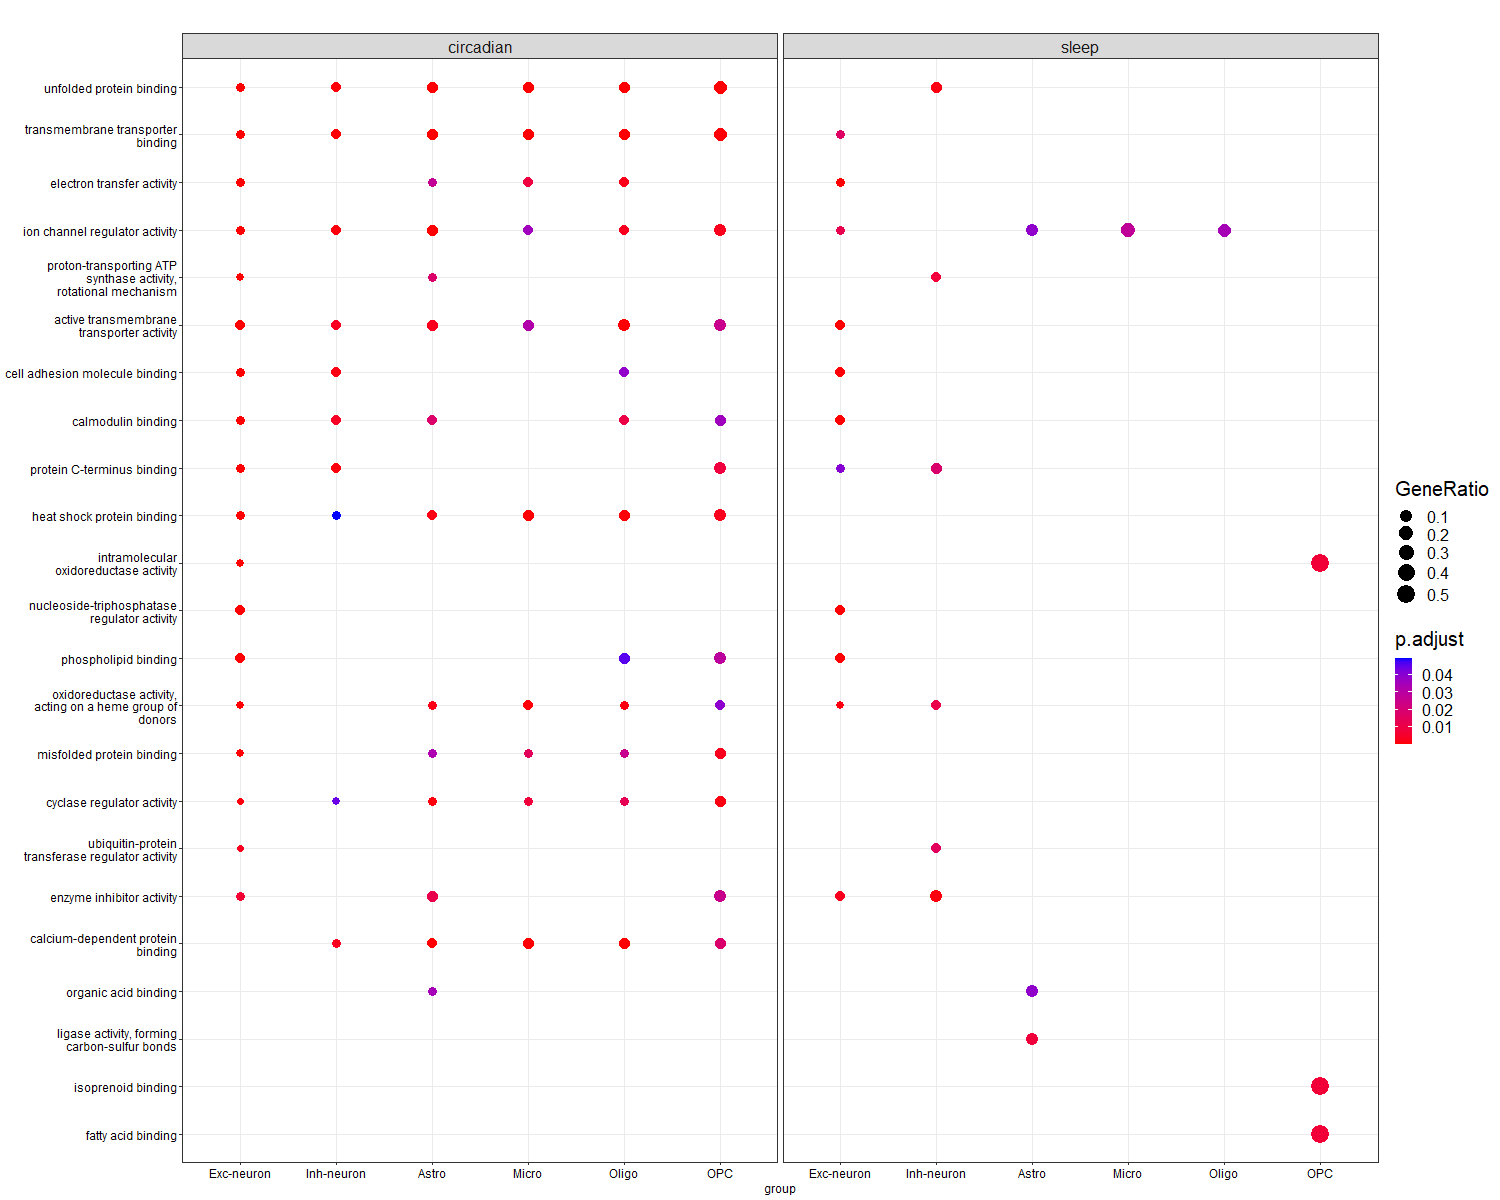

The table this chart was drawn from, first rows:
, Cluster, group, othergroup, ID, Description, GeneRatio, BgRatio, pvalue, p.adjust, qvalue, geneID, Count
2, Exc-neuron.circadian, Exc-neuron, circadian, GO:0051082, unfolded protein binding, 36/1733, 90/28404, 9.07871920816019e-21, 4.66192231339026e-18, 3.34479128721691e-18, 12317/12330/12461/12462/12464/12465/1246…, 36
11, Exc-neuron.circadian, Exc-neuron, circadian, GO:0044325, transmembrane transporter binding, 35/1733, 148/28404, 2.84910620909614e-12, 2.66002916067431e-10, 1.90849219748067e-10, 20927/60595/109676/11773/11938/12313/123…, 35
12, Exc-neuron.circadian, Exc-neuron, circadian, GO:0009055, electron transfer activity, 23/1733, 69/28404, 7.92730335142571e-12, 6.78445045159517e-10, 4.86764240877017e-10, 66885/12857/12858/12861/12864/12866/6614…, 23
13, Exc-neuron.circadian, Exc-neuron, circadian, GO:0099106, ion channel regulator activity, 32/1733, 137/28404, 3.42821394230815e-11, 2.70828901442344e-09, 1.94311721426373e-09, 109676/59046/381290/81905/12313/12314/12…, 32
15, Exc-neuron.circadian, Exc-neuron, circadian, GO:0046933, proton-transporting ATP synthase activit…, 11/1733, 15/28404, 4.59689381736178e-11, 2.99502924318034e-09, 2.14884484213216e-09, 11946/11947/11949/66043/67126/71679/1195…, 11
17, Exc-neuron.circadian, Exc-neuron, circadian, GO:0043021, ribonucleoprotein complex binding, 36/1733, 171/28404, 5.10304005519421e-11, 3.08283655099085e-09, 2.21184398677148e-09, 224742/12261/12419/12877/432508/13001/13…, 36
19, Exc-neuron.circadian, Exc-neuron, circadian, GO:0019829, ATPase-coupled cation transmembrane tran…, 19/1733, 52/28404, 8.32849561783088e-11, 4.5017710523749e-09, 3.22988749721973e-09, 20927/11928/232975/11931/11938/67972/119…, 19
20, Exc-neuron.circadian, Exc-neuron, circadian, GO:0022804, active transmembrane transporter activit…, 60/1733, 403/28404, 1.45424620902354e-10, 7.46755428333589e-09, 5.35774919113937e-09, 27404/239273/20927/11928/232975/11931/11…, 60
21, Exc-neuron.circadian, Exc-neuron, circadian, GO:0051087, chaperone binding, 27/1733, 109/28404, 2.79795704856235e-10, 1.36833423279692e-08, 9.81739315285036e-09, 217737/11820/11928/232975/12017/70369/15…, 27
24, Exc-neuron.circadian, Exc-neuron, circadian, GO:0050839, cell adhesion molecule binding, 48/1733, 308/28404, 2.1674242992187e-09, 9.14233359792494e-08, 6.55935378316759e-08, 238276/11820/12215/12317/16007/12488/172…, 48
27, Exc-neuron.circadian, Exc-neuron, circadian, GO:0005516, calmodulin binding, 35/1733, 191/28404, 4.71742968316009e-09, 1.79437047577978e-07, 1.28740771080392e-07, 238276/67972/11941/381290/227541/55984/1…, 35
33, Exc-neuron.circadian, Exc-neuron, circadian, GO:0022803, passive transmembrane transporter activi…, 62/1733, 483/28404, 2.59853299163398e-08, 8.08694964366089e-07, 5.80214703076167e-07, 20927/243634/228432/11946/11947/11949/66…, 62
35, Exc-neuron.circadian, Exc-neuron, circadian, GO:0008022, protein C-terminus binding, 38/1733, 233/28404, 2.89496291815814e-08, 8.49464833413831e-07, 6.09465877506976e-07, 239528/432442/65106/11931/11938/11941/23…, 38
41, Exc-neuron.circadian, Exc-neuron, circadian, GO:0008135, translation factor activity, RNA binding, 21/1733, 90/28404, 8.02097861573334e-08, 2.00915732642881e-06, 1.44151091938725e-06, 12877/13627/13628/55949/13629/13631/2091…, 21
45, Exc-neuron.circadian, Exc-neuron, circadian, GO:0031072, heat shock protein binding, 27/1733, 143/28404, 1.39188764352427e-07, 3.17659691088762e-06, 2.27911427009823e-06, 217737/192662/12569/66917/15502/81489/23…, 27
53, Exc-neuron.circadian, Exc-neuron, circadian, GO:0099186, structural constituent of postsynapse, 9/1733, 20/28404, 1.04190243661894e-06, 2.01893170265594e-05, 1.44852374505116e-05, 11461/11465/13383/13385/26556/226180/507…, 9
55, Exc-neuron.circadian, Exc-neuron, circadian, GO:0042625, ATPase-coupled ion transmembrane transpo…, 8/1733, 16/28404, 1.56296898927157e-06, 2.8160862315472e-05, 2.02045852722087e-05, 11947/76252/11964/11966/11973/66144/6629…, 8
63, Exc-neuron.circadian, Exc-neuron, circadian, GO:0016860, intramolecular oxidoreductase activity, 15/1733, 61/28404, 2.78129748569913e-06, 4.53395637748096e-05, 3.25297951543757e-05, 13595/239188/14751/14860/54486/15493/100…, 15
68, Exc-neuron.circadian, Exc-neuron, circadian, GO:0047485, protein N-terminus binding, 23/1733, 134/28404, 6.22091077300351e-06, 9.39540494687442e-05, 6.74092498622671e-05, 60595/56737/23825/12290/12313/12314/1231…, 23
71, Exc-neuron.circadian, Exc-neuron, circadian, GO:0060589, nucleoside-triphosphatase regulator acti…, 50/1733, 424/28404, 6.59924961938378e-06, 9.52855354540307e-05, 6.83645516505115e-05, 210933/11554/66251/76117/70497/12549/715…, 50
73, Exc-neuron.circadian, Exc-neuron, circadian, GO:0140358, P-type transmembrane transporter activit…, 10/1733, 30/28404, 6.77297379566138e-06, 9.52855354540307e-05, 6.83645516505115e-05, 11928/232975/11931/11938/67972/11941/381…, 10
74, Exc-neuron.circadian, Exc-neuron, circadian, GO:0005543, phospholipid binding, 53/1733, 460/28404, 6.94762742350065e-06, 9.64218022153401e-05, 6.91797894231928e-05, 72125/11816/216190/216831/71911/27062/23…, 53
76, Exc-neuron.circadian, Exc-neuron, circadian, GO:0016675, oxidoreductase activity, acting on a hem…, 8/1733, 19/28404, 7.77930136423469e-06, 0.0001051, 7.54225894039375e-05, 12857/12858/12861/12864/12866/66142/1286…, 8
80, Exc-neuron.circadian, Exc-neuron, circadian, GO:0051787, misfolded protein binding, 9/1733, 25/28404, 9.58992463599443e-06, 0.0001231, 8.83282532262645e-05, 67838/100037258/193740/15511/15512/14828…, 9
81, Exc-neuron.circadian, Exc-neuron, circadian, GO:0000149, SNARE binding, 21/1733, 119/28404, 9.96693204112809e-06, 0.0001264, 9.06673480024648e-05, 12889/12890/16500/108123/18195/212986/69…, 21
82, Exc-neuron.circadian, Exc-neuron, circadian, GO:0097110, scaffold protein binding, 17/1733, 84/28404, 1.06503683742758e-05, 0.0001334, 9.57029250576771e-05, 238276/381290/108100/56724/13385/56455/6…, 17
86, Exc-neuron.circadian, Exc-neuron, circadian, GO:0000774, adenyl-nucleotide exchange factor activi…, 6/1733, 11/28404, 1.8098555332883e-05, 0.0002136, 0.0001533, 12017/70369/17713/15505/18643/81500, 6
94, Exc-neuron.circadian, Exc-neuron, circadian, GO:0051015, actin filament binding, 30/1733, 222/28404, 3.71762512308112e-05, 0.0004062, 0.0002914, 319713/60595/56443/76709/56378/67771/741…, 30
98, Exc-neuron.circadian, Exc-neuron, circadian, GO:0004386, helicase activity, 23/1733, 151/28404, 4.54156149172845e-05, 0.0004759, 0.0003415, 12144/244059/107932/77591/67040/27225/13…, 23
102, Exc-neuron.circadian, Exc-neuron, circadian, GO:0001671, ATPase activator activity, 8/1733, 25/28404, 8.00546728701335e-05, 0.0007982, 0.0005727, 217737/11931/15502/81489/23950/17713/193…, 8
105, Exc-neuron.circadian, Exc-neuron, circadian, GO:0010851, cyclase regulator activity, 6/1733, 14/28404, 0.0001003, 0.000981, 0.0007039, 12313/12314/12315/14683/108073/19735, 6
106, Exc-neuron.circadian, Exc-neuron, circadian, GO:0003714, transcription corepressor activity, 26/1733, 191/28404, 0.0001053, 0.001021, 0.0007322, 70350/320705/12261/12443/17684/12879/814…, 26
109, Exc-neuron.circadian, Exc-neuron, circadian, GO:0070064, proline-rich region binding, 7/1733, 20/28404, 0.000119, 0.001121, 0.0008045, 108100/12443/74256/17999/18643/56194/144…, 7
117, Exc-neuron.circadian, Exc-neuron, circadian, GO:0019208, phosphatase regulator activity, 17/1733, 106/28404, 0.0002281, 0.002002, 0.001436, 66471/59046/12313/12314/12315/56205/7649…, 17
122, Exc-neuron.circadian, Exc-neuron, circadian, GO:0003713, transcription coactivator activity, 31/1733, 261/28404, 0.0003075, 0.002589, 0.001857, 60595/217218/234388/208908/17684/67040/6…, 31
123, Exc-neuron.circadian, Exc-neuron, circadian, GO:0043178, alcohol binding, 15/1733, 90/28404, 0.000341, 0.002847, 0.002043, 12520/52858/19158/74412/18023/74309/2289…, 15
124, Exc-neuron.circadian, Exc-neuron, circadian, GO:0015035, protein-disulfide reductase activity, 9/1733, 38/28404, 0.0003723, 0.003059, 0.002195, 239188/69367/73046/14827/12304/71853/186…, 9
125, Exc-neuron.circadian, Exc-neuron, circadian, GO:0031369, translation initiation factor binding, 9/1733, 38/28404, 0.0003723, 0.003059, 0.002195, 100568459/67204/56347/66085/74412/20085/…, 9
126, Exc-neuron.circadian, Exc-neuron, circadian, GO:0055106, ubiquitin-protein transferase regulator …, 7/1733, 24/28404, 0.0004283, 0.003491, 0.002504, 67025/65019/67281/100503670/20054/20115/…, 7
127, Exc-neuron.circadian, Exc-neuron, circadian, GO:0030276, clathrin binding, 12/1733, 65/28404, 0.0005039, 0.004075, 0.002923, 71770/11773/232910/68566/12757/52589/181…, 12
130, Exc-neuron.circadian, Exc-neuron, circadian, GO:0051536, iron-sulfur cluster binding, 12/1733, 66/28404, 0.0005821, 0.004564, 0.003274, 52637/69367/73046/66383/226646/75406/179…, 12
132, Exc-neuron.circadian, Exc-neuron, circadian, GO:0046332, SMAD binding, 14/1733, 85/28404, 0.0006007, 0.004673, 0.003353, 17684/13207/386655/14225/14281/52662/507…, 14
136, Exc-neuron.circadian, Exc-neuron, circadian, GO:0043548, phosphatidylinositol 3-kinase binding, 9/1733, 41/28404, 0.0006782, 0.005122, 0.003675, 11928/12313/12315/12721/384783/16452/140…, 9
145, Exc-neuron.circadian, Exc-neuron, circadian, GO:0004857, enzyme inhibitor activity, 42/1733, 415/28404, 0.0009421, 0.006673, 0.004788, 66471/11820/59046/381290/66259/73047/130…, 42
148, Exc-neuron.circadian, Exc-neuron, circadian, GO:0051219, phosphoprotein binding, 16/1733, 111/28404, 0.001143, 0.007932, 0.005691, 208650/93687/14228/14783/26417/17999/184…, 16
149, Exc-neuron.circadian, Exc-neuron, circadian, GO:0001098, basal transcription machinery binding, 11/1733, 62/28404, 0.001203, 0.008233, 0.005907, 239528/11835/66556/59022/66225/170472/76…, 11
152, Exc-neuron.circadian, Exc-neuron, circadian, GO:0042393, histone binding, 32/1733, 298/28404, 0.001406, 0.009498, 0.006814, 11737/66471/12419/244059/107932/110052/2…, 32
157, Exc-neuron.circadian, Exc-neuron, circadian, GO:0008201, heparin binding, 21/1733, 170/28404, 0.001651, 0.0108, 0.007746, 227290/11803/11816/11820/16007/77018/141…, 21
158, Exc-neuron.circadian, Exc-neuron, circadian, GO:0042277, peptide binding, 38/1733, 377/28404, 0.001721, 0.01119, 0.008025, 11773/11784/11816/232975/12317/65945/127…, 38
169, Exc-neuron.circadian, Exc-neuron, circadian, GO:0005539, glycosaminoglycan binding, 26/1733, 233/28404, 0.002211, 0.01344, 0.009641, 227290/11803/11816/11820/12261/16007/770…, 26
174, Exc-neuron.circadian, Exc-neuron, circadian, GO:0016248, channel inhibitor activity, 7/1733, 32/28404, 0.002714, 0.01602, 0.01149, 12313/12314/12315/56205/17999/14694/2026…, 7
177, Exc-neuron.circadian, Exc-neuron, circadian, GO:0005521, lamin binding, 5/1733, 17/28404, 0.002802, 0.01626, 0.01166, 12177/13405/15387/69642/19122, 5
181, Exc-neuron.circadian, Exc-neuron, circadian, GO:0043008, ATP-dependent protein binding, 4/1733, 11/28404, 0.003221, 0.01828, 0.01311, 15516/18195/20620/19122, 4
183, Exc-neuron.circadian, Exc-neuron, circadian, GO:0003678, DNA helicase activity, 11/1733, 70/28404, 0.00328, 0.01841, 0.01321, 12144/244059/107932/104806/191578/330149…, 11
184, Exc-neuron.circadian, Exc-neuron, circadian, GO:0005496, steroid binding, 16/1733, 124/28404, 0.003629, 0.02026, 0.01453, 11835/11928/12307/12520/26381/15108/1802…, 16
192, Exc-neuron.circadian, Exc-neuron, circadian, GO:0140097, catalytic activity, acting on DNA, 24/1733, 223/28404, 0.005047, 0.027, 0.01937, 69113/12144/244059/107932/13421/76251/10…, 24
195, Exc-neuron.circadian, Exc-neuron, circadian, GO:0016651, oxidoreductase activity, acting on NAD(P…, 11/1733, 75/28404, 0.005627, 0.02964, 0.02126, 239188/320878/17991/102631912/66916/6726…, 11
196, Exc-neuron.circadian, Exc-neuron, circadian, GO:0051018, protein kinase A binding, 9/1733, 55/28404, 0.005722, 0.02998, 0.02151, 219181/238276/432442/80877/245049/26422/…, 9
198, Exc-neuron.circadian, Exc-neuron, circadian, GO:0034185, apolipoprotein binding, 5/1733, 20/28404, 0.006026, 0.03125, 0.02242, 11820/12330/15510/228357/17777, 5
203, Exc-neuron.circadian, Exc-neuron, circadian, GO:0001786, phosphatidylserine binding, 10/1733, 67/28404, 0.007163, 0.03624, 0.026, 216190/12891/14432/15289/15481/17118/229…, 10
... 172 more rows
